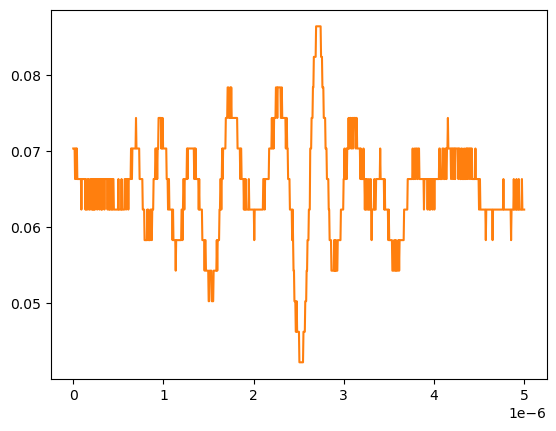

The file beside this chart, header and first rows:
# KEYSIGHT TECHNOLOGIES, MSO-X 3024T, MY58262555, 07.30.2019051434
# time, 1
# 2024-09-13 12:20:49.533738
0.000000000000000000e+00, 7.038940000000000474e-02
5.005005005005005112e-09, 7.038940000000000474e-02
1.001001001001001022e-08, 7.038940000000000474e-02
1.501501501501501616e-08, 7.038940000000000474e-02
2.002002002002002045e-08, 6.636930000000000607e-02
2.502502502502502473e-08, 7.038940000000000474e-02
3.003003003003003233e-08, 7.038940000000000474e-02
3.503503503503503330e-08, 6.636930000000000607e-02
4.004004004004004090e-08, 7.038940000000000474e-02
4.504504504504504849e-08, 6.636930000000000607e-02
5.005005005005004947e-08, 6.636930000000000607e-02
5.505505505505505706e-08, 6.636930000000000607e-02
6.006006006006006466e-08, 6.636930000000000607e-02
6.506506506506506563e-08, 6.636930000000000607e-02
7.007007007007006661e-08, 6.636930000000000607e-02
7.507507507507508082e-08, 6.636930000000000607e-02
8.008008008008008180e-08, 6.636930000000000607e-02
8.508508508508508277e-08, 6.636930000000000607e-02
9.009009009009009698e-08, 6.234920000000000045e-02
9.509509509509509796e-08, 6.636930000000000607e-02
1.001001001001000989e-07, 6.636930000000000607e-02
1.051051051051051131e-07, 6.636930000000000607e-02
1.101101101101101141e-07, 6.636930000000000607e-02
1.151151151151151151e-07, 6.636930000000000607e-02
1.201201201201201293e-07, 6.636930000000000607e-02
1.251251251251251171e-07, 6.636930000000000607e-02
1.301301301301301313e-07, 6.636930000000000607e-02
1.351351351351351455e-07, 6.234920000000000045e-02
1.401401401401401332e-07, 6.636930000000000607e-02
1.451451451451451474e-07, 6.234920000000000045e-02
1.501501501501501616e-07, 6.234920000000000045e-02
1.551551551551551494e-07, 6.234920000000000045e-02
1.601601601601601636e-07, 6.636930000000000607e-02
1.651651651651651778e-07, 6.636930000000000607e-02
1.701701701701701655e-07, 6.636930000000000607e-02
1.751751751751751798e-07, 6.234920000000000045e-02
1.801801801801801940e-07, 6.234920000000000045e-02
1.851851851851851817e-07, 6.234920000000000045e-02
1.901901901901901959e-07, 6.636930000000000607e-02
1.951951951951952101e-07, 6.636930000000000607e-02
2.002002002002001979e-07, 6.636930000000000607e-02
2.052052052052052121e-07, 6.234920000000000045e-02
2.102102102102102263e-07, 6.234920000000000045e-02
2.152152152152152140e-07, 6.636930000000000607e-02
2.202202202202202282e-07, 6.234920000000000045e-02
2.252252252252252425e-07, 6.636930000000000607e-02
2.302302302302302302e-07, 6.234920000000000045e-02
2.352352352352352444e-07, 6.636930000000000607e-02
2.402402402402402586e-07, 6.234920000000000045e-02
2.452452452452452728e-07, 6.636930000000000607e-02
2.502502502502502341e-07, 6.636930000000000607e-02
2.552552552552552483e-07, 6.636930000000000607e-02
2.602602602602602625e-07, 6.636930000000000607e-02
2.652652652652652767e-07, 6.234920000000000045e-02
2.702702702702702909e-07, 6.636930000000000607e-02
2.752752752752753052e-07, 6.636930000000000607e-02
2.802802802802802664e-07, 6.636930000000000607e-02
2.852852852852852806e-07, 6.636930000000000607e-02
... 942 more rows
